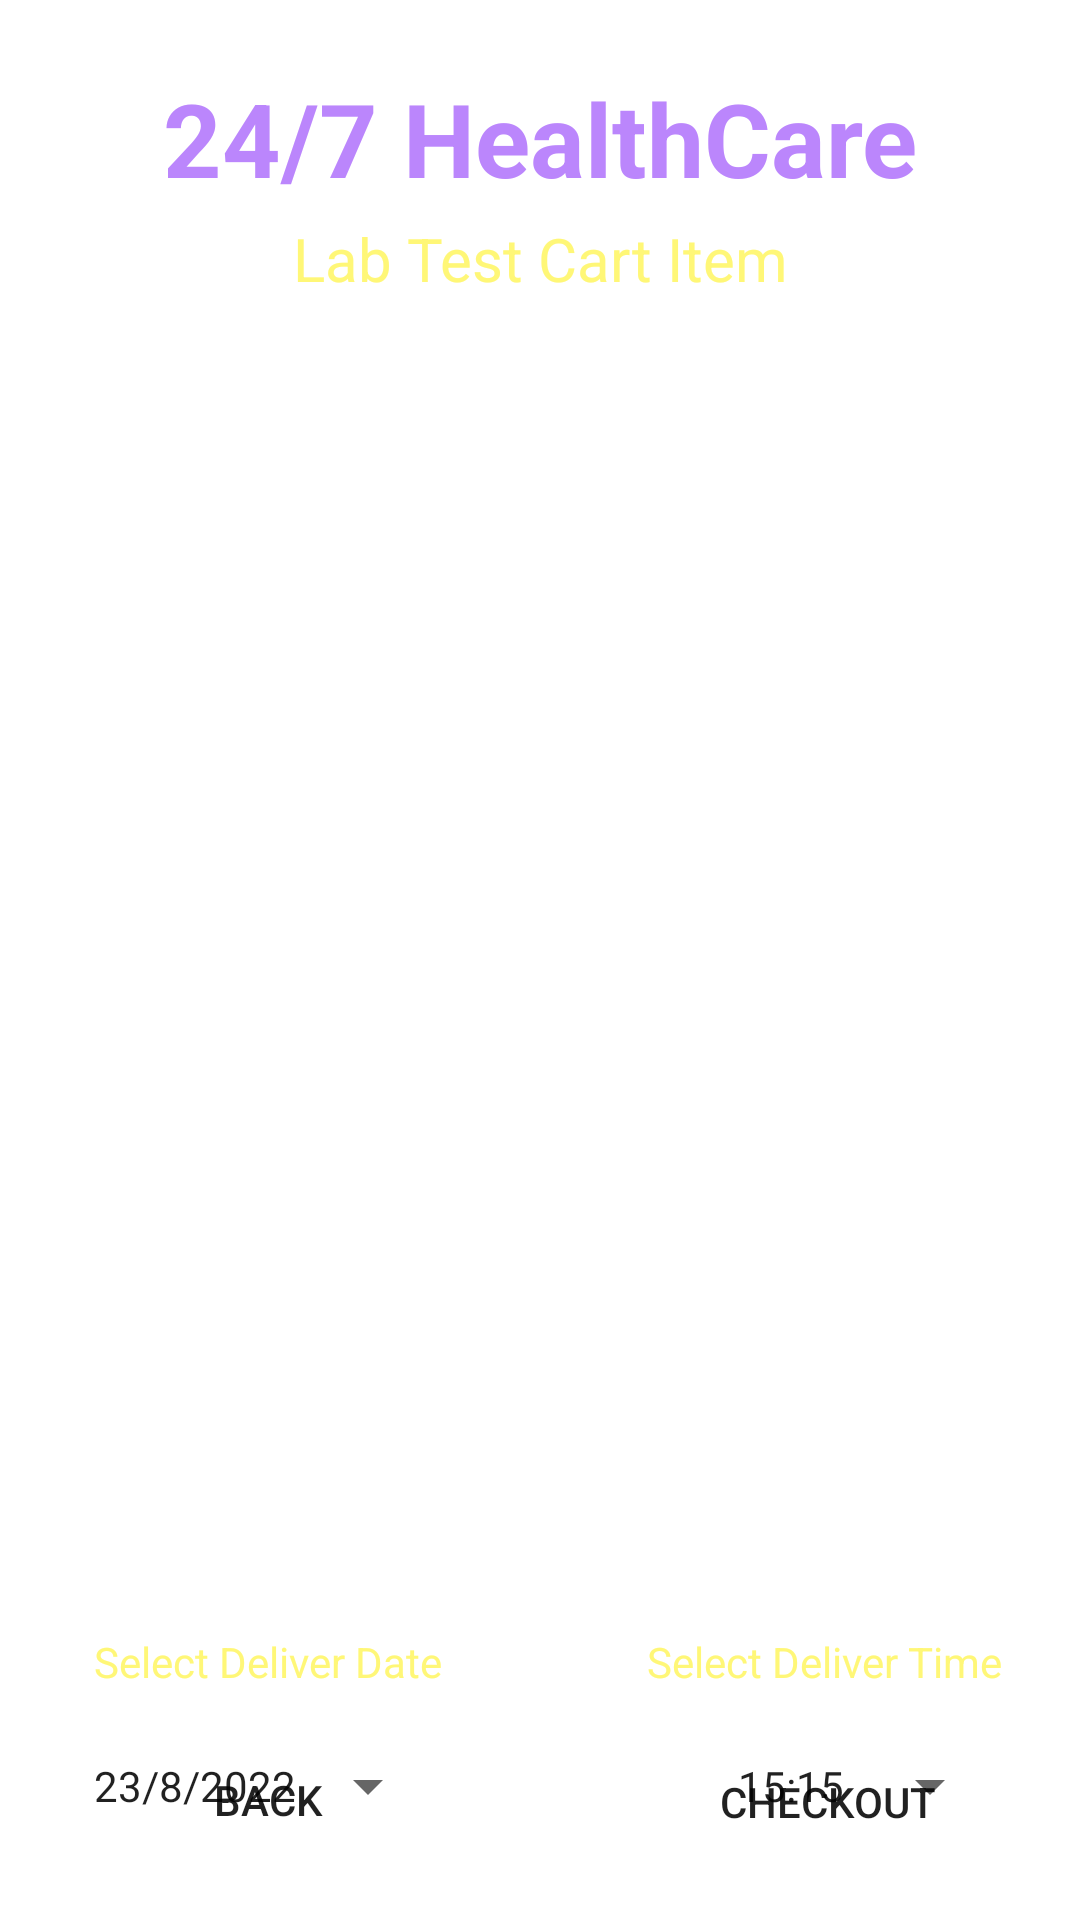

Here is an Android app screen rendered from its layout file. Give the layout XML and the strings, colors and styles it references.
<!-- AndroidManifest.xml: application theme Theme.Finally_Project -->
<!-- res/layout/activity_cart_lab.xml -->
<?xml version="1.0" encoding="utf-8"?>
<androidx.constraintlayout.widget.ConstraintLayout xmlns:android="http://schemas.android.com/apk/res/android"
    xmlns:app="http://schemas.android.com/apk/res-auto"
    xmlns:tools="http://schemas.android.com/tools"
    android:layout_width="match_parent"
    android:layout_height="match_parent"
    android:background="@drawable/background"
    tools:context=".CartLabActivity">

    <TextView
        android:id="@+id/textView2"
        android:layout_width="wrap_content"
        android:layout_height="wrap_content"
        android:layout_marginTop="16dp"
        android:text="Select Deliver Time"
        android:textColor="@color/yellowLight"
        app:layout_constraintEnd_toEndOf="parent"
        app:layout_constraintHorizontal_bias="0.893"
        app:layout_constraintStart_toStartOf="parent"
        app:layout_constraintTop_toBottomOf="@+id/textViewCartTotalPrice" />

    <Button
        android:id="@+id/buttonBMCheckout"
        android:layout_width="126dp"
        android:layout_height="39dp"
        android:layout_marginBottom="20dp"
        android:background="@drawable/btn_bg"
        android:text="Checkout"
        app:layout_constraintBottom_toBottomOf="parent"
        app:layout_constraintEnd_toEndOf="parent"
        app:layout_constraintHorizontal_bias="0.91"
        app:layout_constraintStart_toStartOf="parent" />

    <TextView
        android:id="@+id/textNameApp"
        android:layout_width="wrap_content"
        android:layout_height="wrap_content"
        android:text="24/7 HealthCare"
        android:textColor="@color/purple_200"
        android:textSize="34sp"
        android:textStyle="bold"
        app:layout_constraintBottom_toBottomOf="parent"
        app:layout_constraintEnd_toEndOf="parent"
        app:layout_constraintStart_toStartOf="parent"
        app:layout_constraintTop_toTopOf="parent"
        app:layout_constraintVertical_bias="0.039" />

    <ListView
        android:id="@+id/listViewCart"
        android:layout_width="328dp"
        android:layout_height="320dp"
        android:drawablePadding="10dp"
        android:ems="10"
        android:inputType="textPersonName"
        android:paddingLeft="20dp"
        android:paddingTop="10dp"
        android:paddingRight="10dp"
        android:paddingBottom="10dp"
        android:textColor="@color/colorWhite"
        android:textColorHint="@color/colorWhite"
        app:layout_constraintBottom_toBottomOf="parent"
        app:layout_constraintEnd_toEndOf="@+id/textViewLTPPackageName"
        app:layout_constraintHorizontal_bias="0.505"
        app:layout_constraintStart_toStartOf="@+id/textViewLTPPackageName"
        app:layout_constraintTop_toTopOf="parent"
        app:layout_constraintVertical_bias="0.476" />

    <TextView
        android:id="@+id/textViewLTPPackageName"
        android:layout_width="wrap_content"
        android:layout_height="wrap_content"
        android:text="Deliver Location: Pune"
        android:textColor="@color/colorWhite"
        android:textSize="24sp"
        android:textStyle="bold"
        app:layout_constraintBottom_toTopOf="@+id/listViewCart"
        app:layout_constraintEnd_toEndOf="parent"
        app:layout_constraintStart_toStartOf="parent"
        app:layout_constraintTop_toBottomOf="@+id/textNameApp"
        app:layout_constraintVertical_bias="0.683" />

    <Button
        android:id="@+id/buttonBMCartBack"
        android:layout_width="115dp"
        android:layout_height="40dp"
        android:layout_marginBottom="20dp"
        android:background="@drawable/btn_bg"
        android:text="Back"
        app:layout_constraintBottom_toBottomOf="parent"
        app:layout_constraintEnd_toEndOf="parent"
        app:layout_constraintHorizontal_bias="0.13"
        app:layout_constraintStart_toStartOf="parent" />

    <TextView
        android:id="@+id/textView"
        android:layout_width="wrap_content"
        android:layout_height="wrap_content"
        android:layout_marginTop="16dp"
        android:text="Select Deliver Date"
        android:textColor="@color/yellowLight"
        app:layout_constraintEnd_toEndOf="parent"
        app:layout_constraintHorizontal_bias="0.129"
        app:layout_constraintStart_toStartOf="parent"
        app:layout_constraintTop_toBottomOf="@+id/textViewCartTotalPrice" />

    <Button
        android:id="@+id/buttonBMCartDate"
        style="?android:spinnerStyle"
        android:layout_width="wrap_content"
        android:layout_height="wrap_content"
        android:layout_marginTop="8dp"
        android:text="23/8/2022"
        app:layout_constraintEnd_toEndOf="parent"
        app:layout_constraintHorizontal_bias="0.128"
        app:layout_constraintStart_toStartOf="parent"
        app:layout_constraintTop_toBottomOf="@+id/textView" />

    <Button
        android:id="@+id/buttonCartTime"
        style="?android:spinnerStyle"
        android:layout_width="wrap_content"
        android:layout_height="wrap_content"
        android:layout_marginTop="8dp"
        android:text="15:15"
        app:layout_constraintEnd_toEndOf="parent"
        app:layout_constraintHorizontal_bias="0.904"
        app:layout_constraintStart_toStartOf="parent"
        app:layout_constraintTop_toBottomOf="@+id/textView2" />

    <TextView
        android:id="@+id/textViewCartPackageName"
        android:layout_width="wrap_content"
        android:layout_height="wrap_content"
        android:text="Lab Test Cart Item"
        android:textColor="@color/yellowLight"
        android:textSize="20sp"
        app:layout_constraintBottom_toTopOf="@+id/textViewLTPPackageName"
        app:layout_constraintEnd_toEndOf="parent"
        app:layout_constraintStart_toStartOf="parent"
        app:layout_constraintTop_toBottomOf="@+id/textNameApp" />

    <TextView
        android:id="@+id/textViewCartTotalPrice"
        android:layout_width="209dp"
        android:layout_height="40dp"
        android:layout_marginTop="16dp"
        android:text="Total Cost: 1234UAH"
        android:textColor="@color/colorWhite"
        android:textSize="20sp"
        app:layout_constraintEnd_toEndOf="parent"
        app:layout_constraintHorizontal_bias="0.497"
        app:layout_constraintStart_toStartOf="parent"
        app:layout_constraintTop_toBottomOf="@+id/listViewCart" />

</androidx.constraintlayout.widget.ConstraintLayout>
<!-- resources referenced by this layout -->
<resources>
  <color name="colorWhite">#FFFFFF</color>
  <color name="purple_200">#FFBB86FC</color>
  <color name="yellowLight">#fff777</color>
  <style name="Theme.Finally_Project" parent="Theme.MaterialComponents.DayNight.NoActionBar">
          
          <item name="colorPrimary">@color/purple_500</item>
          <item name="colorPrimaryVariant">@color/purple_700</item>
          <item name="colorOnPrimary">@color/white</item>
          
          <item name="colorSecondary">@color/teal_200</item>
          <item name="colorSecondaryVariant">@color/teal_700</item>
          <item name="colorOnSecondary">@color/black</item>
          
          <item name="android:statusBarColor">?attr/colorPrimaryVariant</item>
          
      </style>
  <color name="purple_500">#FF6200EE</color>
  <color name="purple_700">#FF3700B3</color>
  <color name="white">#FFFFFFFF</color>
  <color name="teal_200">#FF03DAC5</color>
  <color name="teal_700">#FF018786</color>
  <color name="black">#FF000000</color>
</resources>
